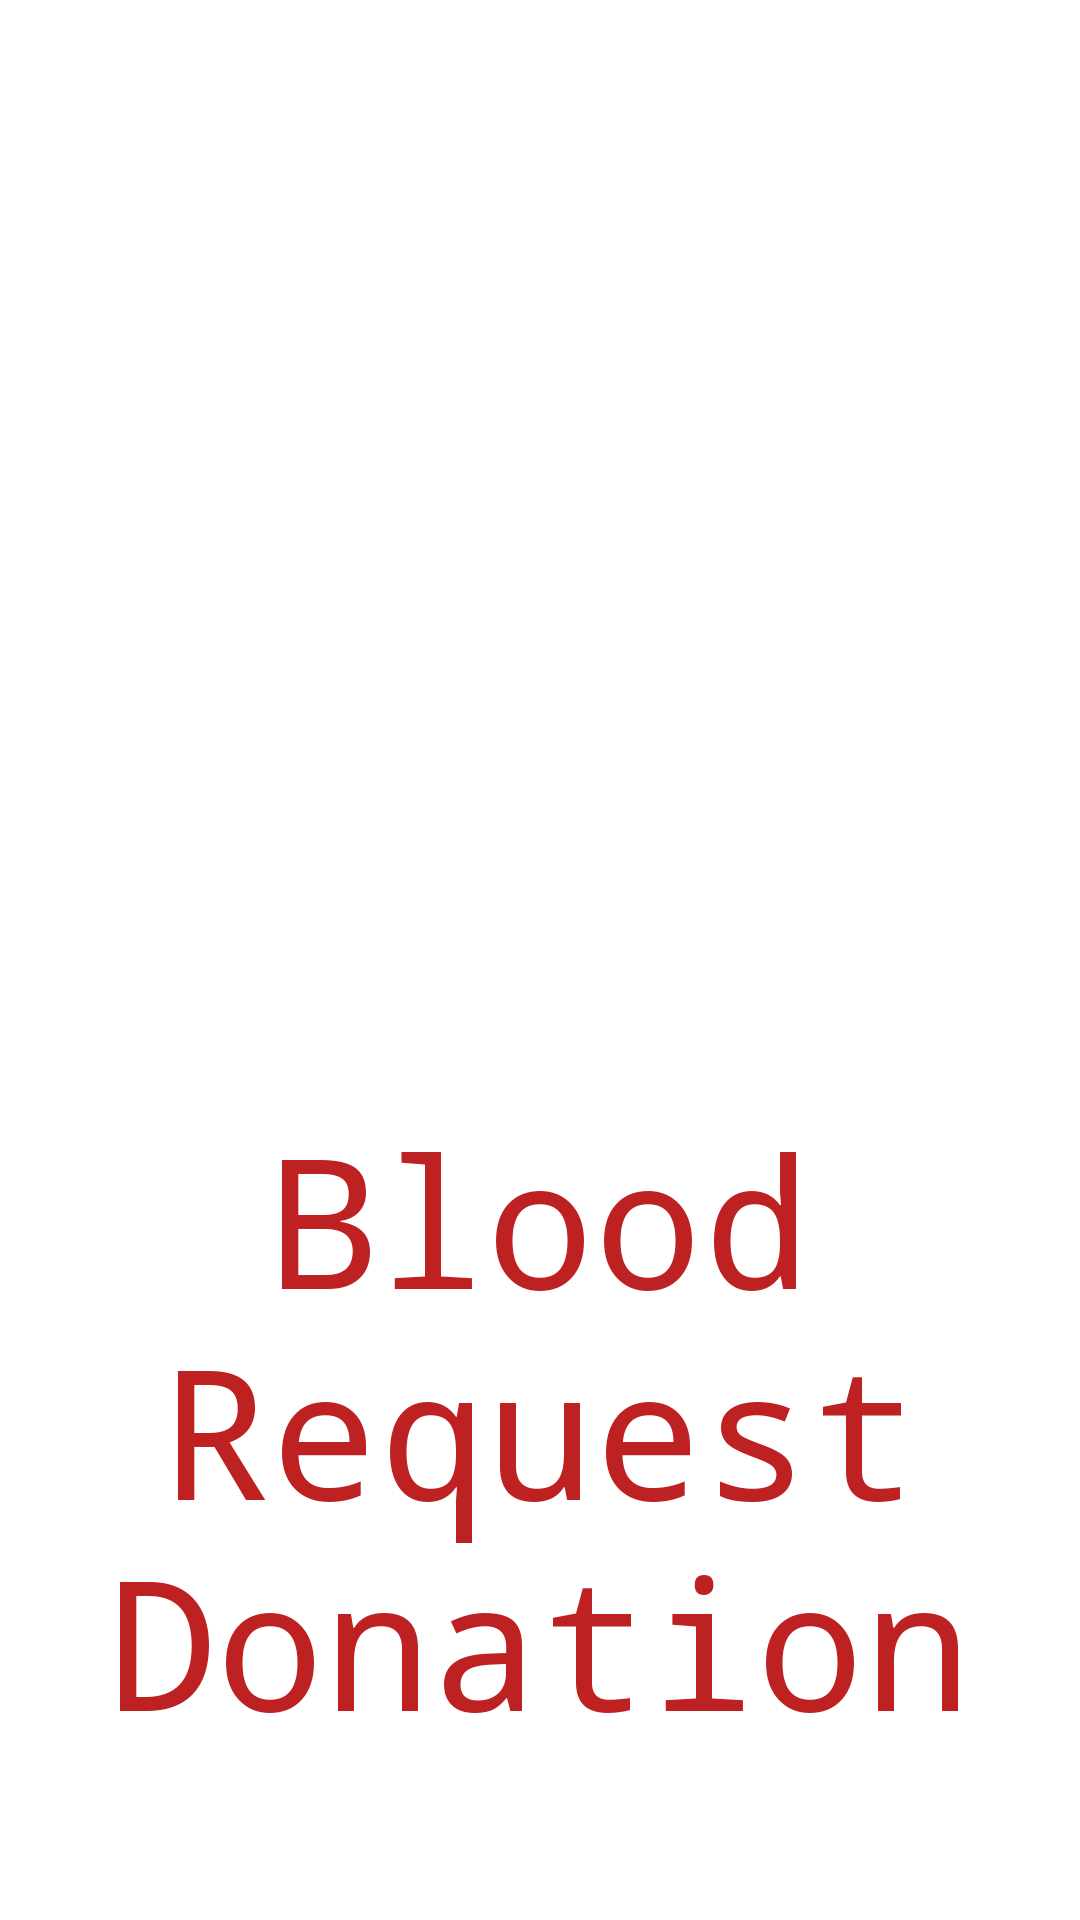

Here is an Android app screen rendered from its layout file. Give the layout XML and the strings, colors and styles it references.
<!-- AndroidManifest.xml: application theme Theme.BRD -->
<!-- res/layout/activity_main.xml -->
<?xml version="1.0" encoding="utf-8"?>
<androidx.constraintlayout.widget.ConstraintLayout xmlns:android="http://schemas.android.com/apk/res/android"
    xmlns:app="http://schemas.android.com/apk/res-auto"
    xmlns:tools="http://schemas.android.com/tools"
    android:layout_width="match_parent"
    android:layout_height="match_parent"
    android:background="@color/design_default_color_on_primary"
    android:backgroundTint="#ffffff"
    tools:context=".SplashScreen">


    <TextView
        android:id="@+id/t1"
        android:layout_width="342dp"
        android:layout_height="228dp"
        android:layout_centerInParent="true"
        android:layout_marginTop="116dp"
        android:fontFamily="monospace"

        android:text="Blood Request Donation"
        android:textAlignment="center"
        android:textColor="#BD2121"
        android:textSize="60sp"
        app:layout_constraintBottom_toBottomOf="parent"
        app:layout_constraintEnd_toEndOf="parent"
        app:layout_constraintStart_toStartOf="parent"
        app:layout_constraintTop_toBottomOf="@+id/imageView2"
        app:layout_constraintVertical_bias="0.0" />

    <ImageView
        android:id="@+id/imageView2"
        android:layout_width="223dp"
        android:layout_height="126dp"
        android:layout_marginTop="124dp"
        app:layout_constraintEnd_toEndOf="parent"
        app:layout_constraintStart_toStartOf="parent"
        app:layout_constraintTop_toTopOf="parent"
        app:srcCompat="@drawable/brd_icon" />

</androidx.constraintlayout.widget.ConstraintLayout>
<!-- resources referenced by this layout -->
<resources>
  <style name="Theme.BRD" parent="Theme.MaterialComponents.Light.NoActionBar">
          <item name="colorPrimary">@color/red</item>
          <item name="colorPrimaryVariant">@color/red</item>
          <item name="colorOnPrimary">@color/white</item>
          <item name="colorSecondary">@color/red</item>
          <item name="colorSecondaryVariant">@color/red</item>
          <item name="colorOnSecondary">@color/black</item>
  
          <item name="android:statusBarColor">@color/red</item>
          <item name="android:windowFullscreen">true</item>
  
          <item name="android:textColor">#000000</item>
          <item name="android:textColorHint">#000000</item>
          <item name="hintTextColor">#000000</item>
      </style>
  <color name="red">#EA5050</color>
  <color name="white">#FFFFFFFF</color>
  <color name="black">#FF000000</color>
</resources>
